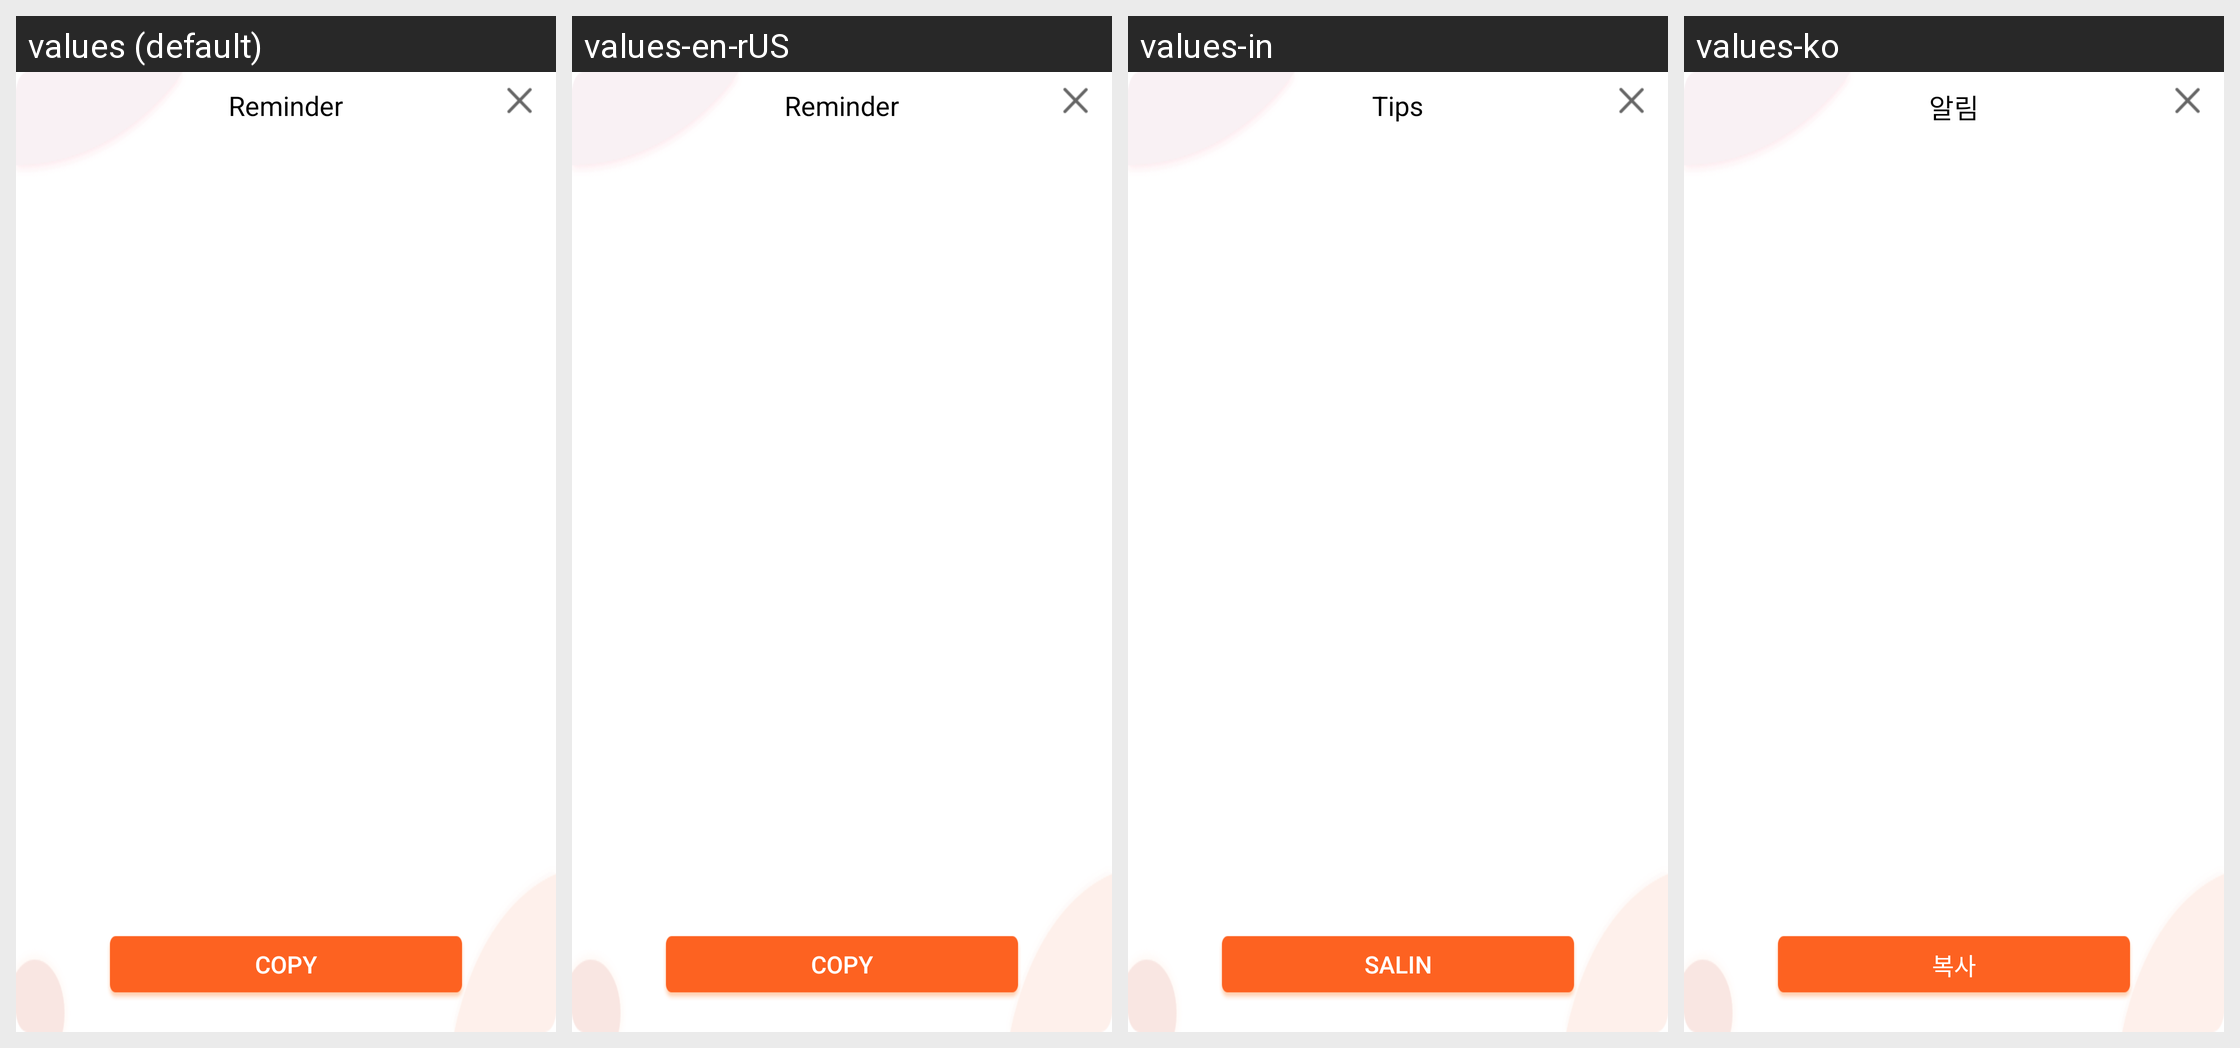

Strings drawn on this Android screen and how each of the app's shown locales translates them:
Android screen res/layout/drhw_xtip_layout.xml rendered under 4 locales, left to right: values (default), values-en-rUS, values-in, values-ko. Device: Nexus 5 (rendered at 1080×1920; each locale shown at half size, 540×960, under a caption strip naming it); theme AppTheme.
Other locales in the repository, not shown: values-af, values-ar, values-ar-rAE, values-ar-rIL, values-as, values-bn, values-ca, values-cs, values-cs-rCZ, values-da, values-de, values-de-rDE, values-el, values-en, values-en-rGB, values-es, values-es-rES, values-et, values-fi, values-fr, values-fr-rCA, values-fr-rFR, values-gl, values-gu, values-hi, values-hr, values-hu, values-it, values-iw, values-ja, values-ja-rJP, values-kk-rKZ, values-kn, values-ko-rKR, values-ky, values-mk, values-ml, values-mr, values-ms, values-nb, values-ne, values-nl, values-or, values-pa, values-pl, values-pt, values-pt-rBR, values-pt-rPT, values-ro, values-ru, values-ru-rRU, values-sk, values-sv, values-ta, values-te, values-th, values-th-rTH, values-tl, values-tr, values-uk, values-vi, values-vi-rVN, values-zh-rCN, values-zh-rHK, values-zh-rTW.
Strings drawn on this screen, with the default value and each locale's value (text and hints the layout hard-codes, and strings that could not be matched under every locale, appear in the picture but are not listed):

tw_tip_dis
  values: Reminder
  values-en-rUS: Reminder
  values-in: Tips
  values-ko: 알림

tw_kefu_copy
  values: Copy
  values-en-rUS: Copy
  values-in: Salin
  values-ko: 복사
